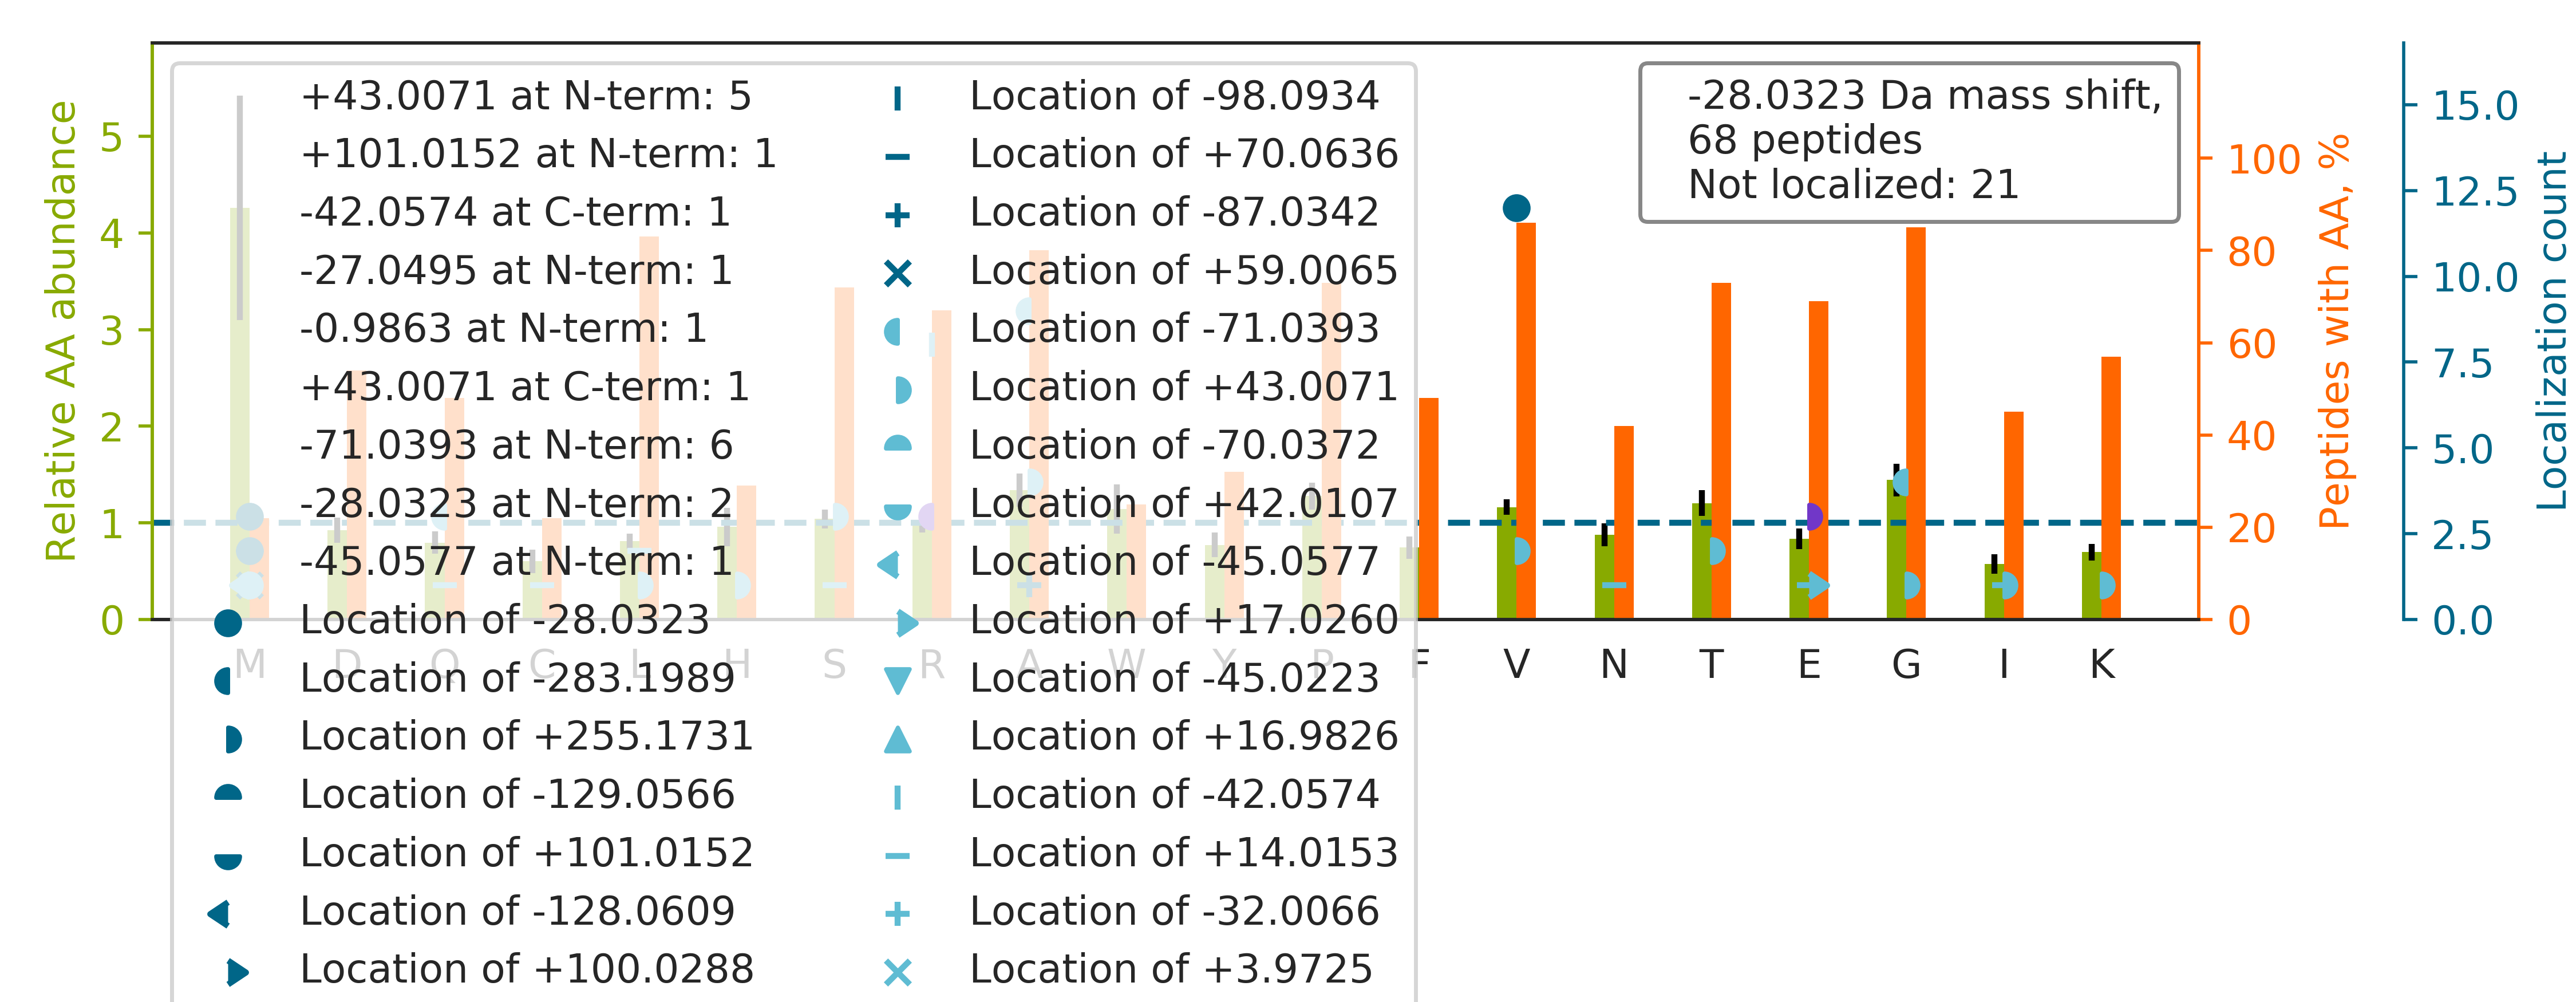

The data file committed next to this chart (first rows):
top isoform	localization score	spectrum
THTCPPCPAPELLGGPSVFLFPPKPK		53CPTAC_COprospective_W_VU_20160226_11CO…
ELE[-1]DR[-27]FASEASGYQDNIAR	0.04752	51CPTAC_COprospective_W_VU_20160215_16CO…
YLTWAS[+14]R[-42]QEPSQGTTTYAVTSILR	0.8587	49CPTAC_COprospective_W_VU_20151222_11CO…
V[-28]SCKASGYTFTSYDINWVR	0.9339	88CPTAC_COprospective_W_VU_20160705_11CO…
LQNIR[-42]N[+14]TIEETGNLAEQAR	0.6697	68CPTAC_COprospective_W_VU_20160406_14CO…
LQNEV[-28]ESVTGMLNEAEGK	1	63CPTAC_COprospective_W_VU_20160316_11CO…
A[-71]ASKPVEAA[+43]VVAAAVPSSGSGVGGGGTAGP…	0.9067	30CPTAC_COprospective_W_VU_20150810_20CO…
ASSWWTHVEM[-28]GPPDPILGVTEAFKR	0.01541	45CPTAC_COprospective_W_VU_20151202_05CO…
V[-28]FERVANILHDDCAFLSAFGDVSKPER	0.7117	28CPTAC_COprospective_W_VU_20150810_05CO…
AAAVLSGPSAGSAAGVPGGTGGLSAVSSGPR		06CPTAC_COprospective_W_VU_20150915_05CO…
TTPPV[-28]LDSDGSFFLYSK	0.9945	73CPTAC_COprospective_W_VU_20160422_11CO…
KVADALTNAVAHVDDMPNALSALSDLHAHK		57CPTAC_COprospective_W_VU_20160317_15CO…
LIRDVWGIEGPIDAAFTR		05CPTAC_COprospective_W_VU_20150915_05CO…
HGNRGETGPSGPVGPAGAVGPR		85CPTAC_COprospective_W_VU_20160630_11CO…
DTEEEDFHVDQ[-71]VTTVK[+43]	0.2597	52CPTAC_COprospective_W_VU_20160223_11CO…
TFGGAPGFPLGSPLSSPVFPR		70CPTAC_COprospective_W_VU_20160421_11CO…
VPGFADDPTELAC[+14]R[-42]VVDTK	0.9249	28CPTAC_COprospective_W_VU_20150810_05CO…
DAS[+43]G[-71]VTFTWTPSSGK	0.08182	03CPTAC_COprospective_W_VU_20150624_05CO…
MATEHVNGNGTEEPMDTTSAVIHSENFQTLLDAGLPQK		85CPTAC_COprospective_W_VU_20160630_11CO…
A[-71]SSWWTHVEM[+43]GPPDPILGVTEAFK	0.8274	52CPTAC_COprospective_W_VU_20160223_11CO…
SVSFEQAVRILQDDVACDIIK		60CPTAC_COprospective_W_VU_20160311_27CO…
SYIEVSHGLGHVPQQNGFSGTSETANIQR		70CPTAC_COprospective_W_VU_20160421_11CO…
APAPASAPPGPSEELL[+14]R[-42]QLEQR	0.9932	100CPTAC_COprospective_W_VU_20160806_09C…
V[+43]VA[-71]VGYINEAIDEGNPLR	0.7251	38CPTAC_COprospective_W_VU_20150904_11CO…
KL[+43]LEM[-71]EEQAAFLVGSATPR	0.07085	63CPTAC_COprospective_W_VU_20160316_11CO…
CAIQLTQSPSSLSASVGDR		73CPTAC_COprospective_W_VU_20160422_11CO…
DHM[-28]VVSSELDFGNSWK	0.9851	28CPTAC_COprospective_W_VU_20150810_05CO…
H[+43]Q[-71]TVPQNTGGK	0.9568	85CPTAC_COprospective_W_VU_20160630_11CO…
LSSV[-28]TAADTAVYYCAR	0.9963	32CPTAC_COprospective_W_VU_20150818_20CO…
QPPWCDPLGPFVVGGEDLDPFGPR		10CPTAC_COprospective_W_VU_20151002_05CO…
DGLNEM[-28]WADLLELIDTR	0.4979	59CPTAC_COprospective_W_VU_20160308_13CO…
TPIGSFLGSLSLLPATK		54CPTAC_COprospective_W_VU_20160226_01CO…
MA[-87]GWNAYIDNLM[+59]ADGTCQDAAIVGYK	0.4586	04CPTAC_COprospective_W_VU_20150915_05CO…
A[-71]PVI[+43]LGSPDDVLEFLK	0.8691	35CPTAC_COprospective_W_VU_20150901_16CO…
E[-1]QLR[-27]QEQALLEEIER	0.9936	28CPTAC_COprospective_W_VU_20150810_05CO…
ISNSATYSGSVAPANSALGQTQPSDQDTLVQR		89CPTAC_COprospective_W_VU_20160707_11CO…
AAAAAEQQQFYLLLGNLLSPDNVVR		42CPTAC_COprospective_W_VU_20151124_05CO…
LGLE[+14]R[-42]NPQSYLYLVK	0.02229	81CPTAC_COprospective_W_VU_20160915_11CO…
ILSV[-28]QGTEPLVLFK	0.9998	61CPTAC_COprospective_W_VU_20160707_11CO…
AQEALLQLSQV[-28]LSLMETVK	0.9931	26CPTAC_COprospective_W_VU_20150810_05CO…
V[+43]G[-71]VETTKPSK	0.7075	65CPTAC_COprospective_W_VU_20160322_05CO…
HNYGV[-28]VESFTVQR	0.9215	61CPTAC_COprospective_W_VU_20160707_11CO…
A[-71]A[+43]AGGGGGGAAAAGR	0.5007	14CPTAC_COprospective_W_VU_20151030_06CO…
LENVLNRASNTADTLFQEVLGR		34CPTAC_COprospective_W_VU_20150824_11CO…
G[+43]TFSQ[-71]LSELHCDKLHVDPENFR	0.8587	42CPTAC_COprospective_W_VU_20151124_05CO…
M[+101]AGWNAYIDNLM[-129]ADGTCQDAAIVGYKDS…	0.8241	35CPTAC_COprospective_W_VU_20150901_16CO…
VDIDV[-28]PDVDVQGPDWHLK	0.853	32CPTAC_COprospective_W_VU_20150818_20CO…
SGNTFRPEVHLLPPPSEELALNELVTLTCLAR		43CPTAC_COprospective_W_VU_20151130_01CO…
M[-45]AEE[+17]GIAAGGVMDVNTALQEVLK	0.5852	68CPTAC_COprospective_W_VU_20160406_14CO…
YAVTTGDHGII[+14]R[-42]TLDLPIYVTR	0.8061	77CPTAC_COprospective_W_VU_20160504_11CO…
AGVV[-28]TPGITEDQLWR	0.09526	05CPTAC_COprospective_W_VU_20150915_05CO…
STATFAQALQFVPETQVSLLDNGLR		65CPTAC_COprospective_W_VU_20160322_05CO…
PV[-28]TEKDLAEDAPWK	0.9995	84CPTAC_COprospective_W_VU_20160916_05CO…
A[-71]AAA[+43]AAVGPGAGGAGSAVPGGAGPCATVSV…	0.8589	35CPTAC_COprospective_W_VU_20150901_16CO…
VNV[-28]DEVGGEALGR	0.9949	05CPTAC_COprospective_W_VU_20150915_05CO…
GKNQAFIEM[+101]NTEEAANTM[-129]VNYYTSVTPV…	0.02193	65CPTAC_COprospective_W_VU_20160322_05CO…
KMKPLDGSALYTGSALDFVR		77CPTAC_COprospective_W_VU_20160504_11CO…
TLLASYSLTVRPA[-71]TPAPA[+43]PK	0.0313	38CPTAC_COprospective_W_VU_20150904_11CO…
KPITTGGVTYR[-42]EQ[+14]PWHK	0.9906	48CPTAC_COprospective_W_VU_20151209_15CO…
EGAAGNPRVRPASTGGLSLLPPPPGGK		40CPTAC_COprospective_W_VU_20150909_05CO…
... 8 more rows
